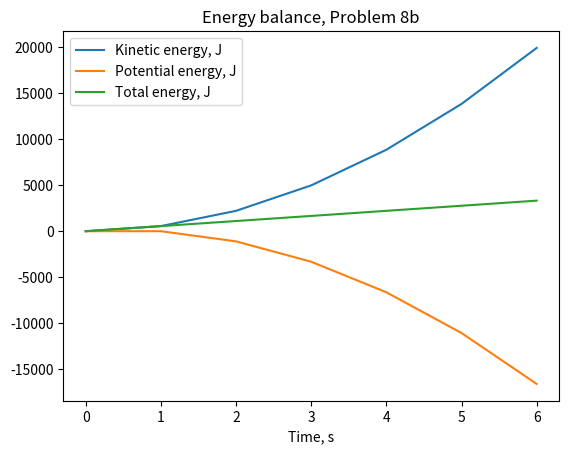

Python code for this plot:
import numpy as np
import matplotlib.pyplot as plt

# dt is the time step
# h is height from the ground
# The function will print out Wille-E's height at each time step

def p8_2(dt, h):
    z = np.zeros(1000)
    v = np.zeros(1000)
    z[0] = 0
    ts = 0
    i = 0
    v[0] = 0
    while (z[i] > -h):
        print("At t =", ts, "s, Wille-E's height =", z[i], "m.")
        i = i+1
        ts = ts + dt
        v[i] = v[i-1] - 9.81*dt
        z[i] = z[i-1] + v[i-1]*dt
    print("SLAM to the ground at t =", ts, "s.")
    return z[:i+1],v[:i+1]
    
    
z,v = p8_2(1, 100)
plt.plot(0.5*11.5*(v**2), label = "Kinetic energy, J")
plt.plot(11.5*9.81*z, label = "Potential energy, J")
plt.plot(0.5*11.5*(v**2) + 11.5*9.81*z, label = "Total energy, J")
plt.xlabel("Time, s")
plt.title("Energy balance, Problem 8b")
plt.legend()
plt.show()